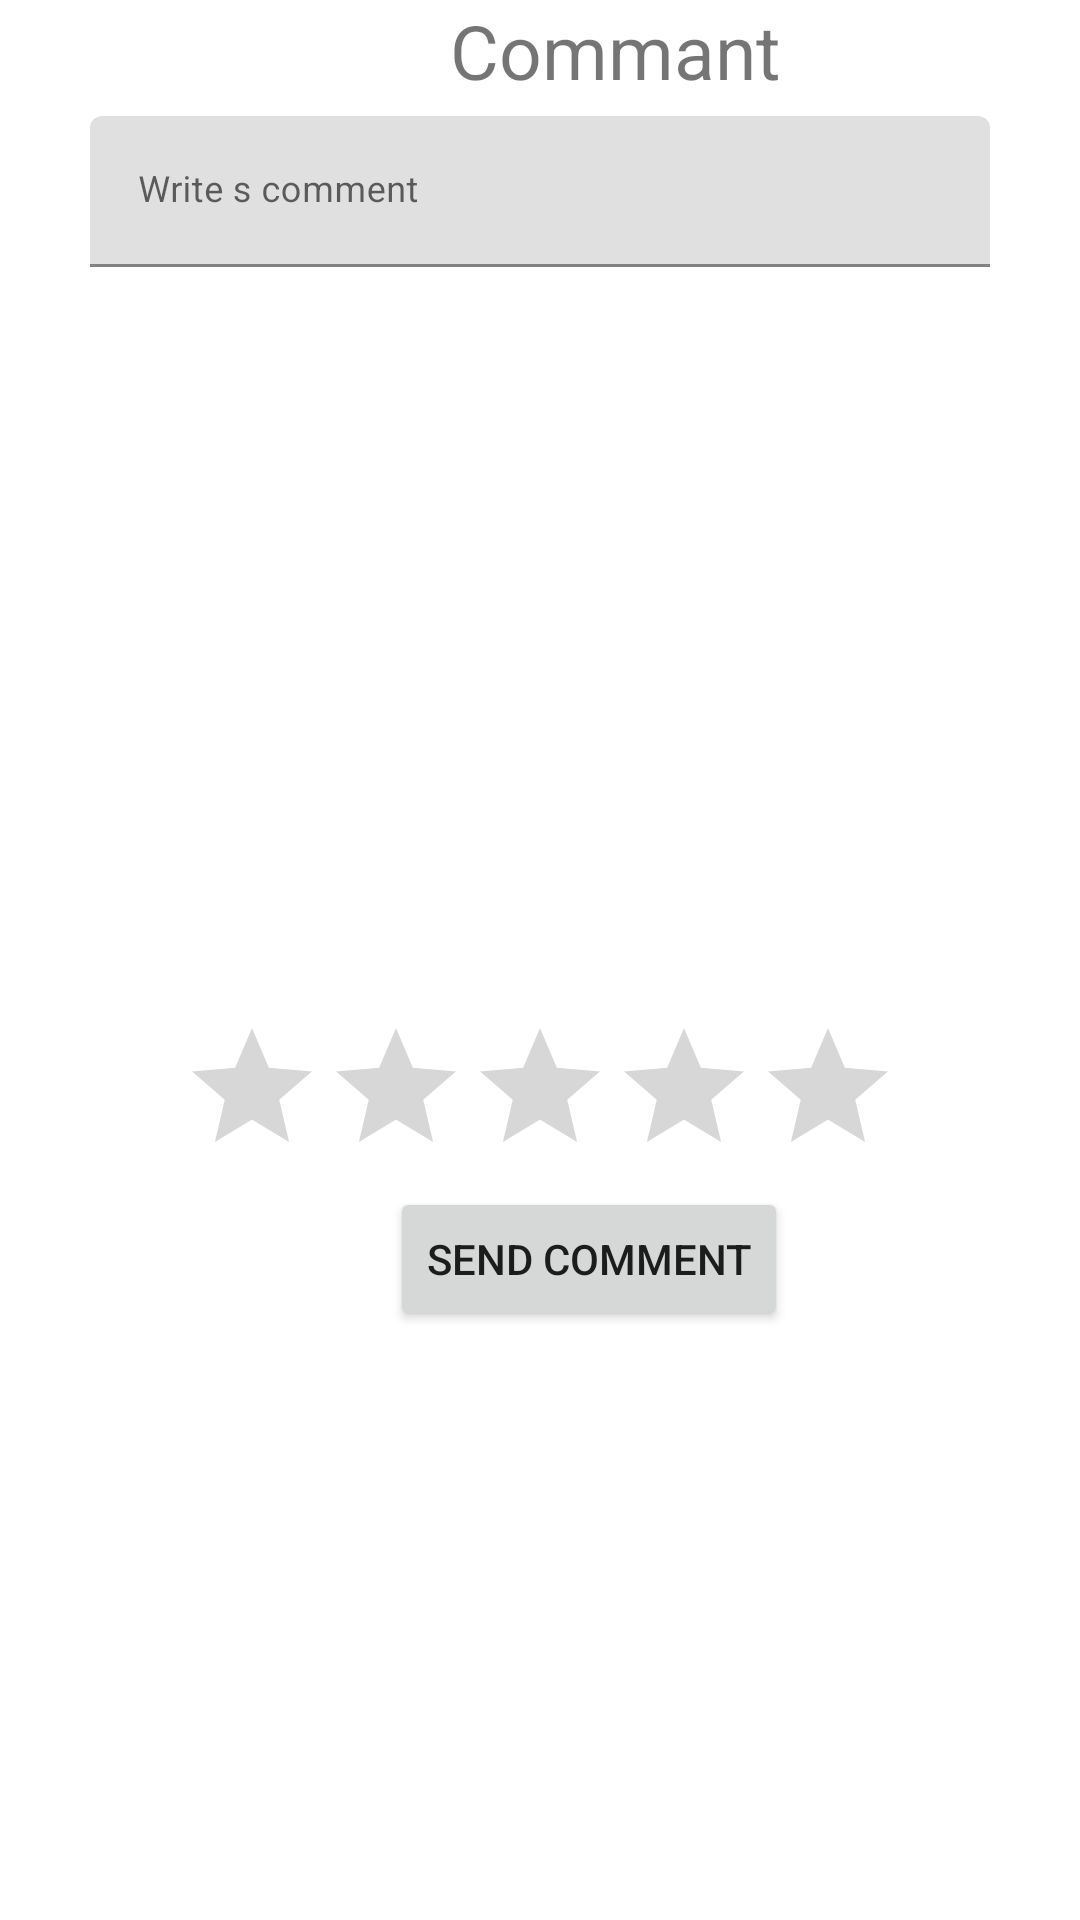

This screen was rendered from an Android layout file. Write that file and the resources it references.
<!-- AndroidManifest.xml: application theme Theme.example -->
<!-- res/layout/activity_add_comment_fan.xml -->
<?xml version="1.0" encoding="utf-8"?>
<LinearLayout xmlns:android="http://schemas.android.com/apk/res/android"
    android:layout_width="match_parent"
    android:layout_height="match_parent"
    android:orientation="vertical"
    android:layout_centerHorizontal="true">


    <TextView
        android:layout_width="wrap_content"
        android:layout_height="wrap_content"
        android:text="Commant"
        android:textSize="25dp"
        android:layout_marginLeft="150dp"
        />

    <com.google.android.material.textfield.TextInputLayout
        android:id="@+id/text_input_email_sign_up_fan"
        android:layout_width="300sp"
        android:layout_height="300sp"
        android:layout_gravity="center_horizontal"
        android:layout_marginTop="5sp"
        android:hint="Write s comment">

        <com.google.android.material.textfield.TextInputEditText
            android:layout_width="match_parent"
            android:layout_height="wrap_content"
            android:inputType="textEmailAddress"
            android:textSize="12sp" />


    </com.google.android.material.textfield.TextInputLayout>

    <RatingBar
        android:id="@+id/rate_anime_stars"
        android:layout_width="wrap_content"
        android:layout_height="wrap_content"
        android:numStars="5"
        android:layout_gravity="center_horizontal"

        />

    <Button
        android:id="@+id/button_send_comment"
        android:layout_width="wrap_content"
        android:layout_height="wrap_content"
        android:layout_marginLeft="130dp"
        android:text="Send comment"

        />

</LinearLayout>
<!-- resources referenced by this layout -->
<resources>
  <style name="Theme.example" parent="Theme.MaterialComponents.DayNight.DarkActionBar">
          
          <item name="colorPrimary">@color/purple_500</item>
          <item name="colorPrimaryVariant">@color/purple_700</item>
          <item name="colorOnPrimary">@color/white</item>
          
          <item name="colorSecondary">@color/teal_200</item>
          <item name="colorSecondaryVariant">@color/teal_700</item>
          <item name="colorOnSecondary">@color/black</item>
          
          <item name="android:statusBarColor">?attr/colorPrimaryVariant</item>
          
      </style>
  <color name="purple_700">#FF3700B3</color>
  <color name="white">#FFFFFFFF</color>
  <color name="teal_200">#FF03DAC5</color>
  <color name="teal_700">#FF018786</color>
  <color name="black">#FF000000</color>
  <!-- not gathered from this repository: default colours our renderer supplied (Android Studio template values) -->
  <color name="purple_500">#FF6200EE</color>
</resources>
